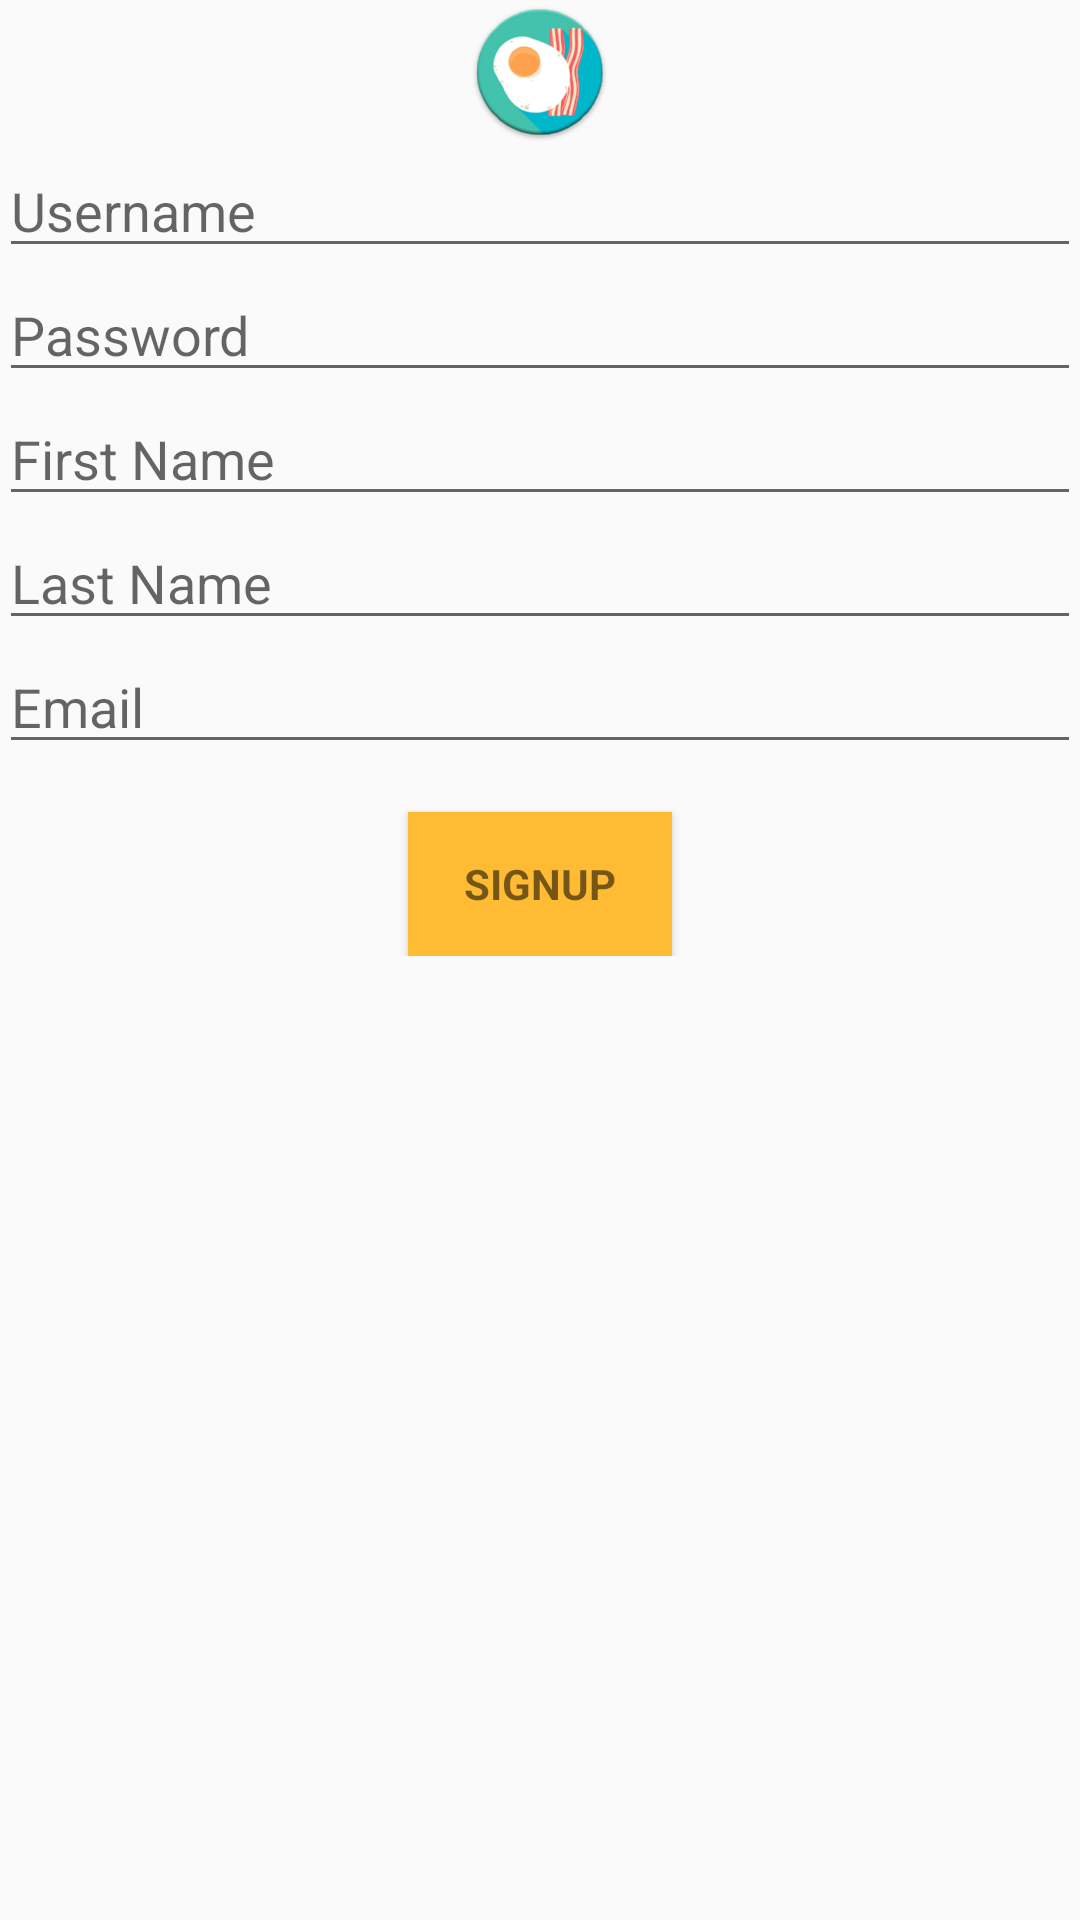

Android layout source for this screen:
<!-- AndroidManifest.xml: application theme AppTheme -->
<!-- res/layout/activity_signup.xml -->
<?xml version="1.0" encoding="utf-8"?>
<LinearLayout xmlns:android="http://schemas.android.com/apk/res/android"
    xmlns:tools="http://schemas.android.com/tools"
    android:layout_width="match_parent"
    android:layout_height="match_parent"
    android:gravity="center_horizontal"
    android:orientation="vertical"
    android:paddingBottom="@dimen/activity_vertical_margin"
    android:paddingLeft="@dimen/activity_horizontal_margin"
    android:paddingRight="@dimen/activity_horizontal_margin"
    android:paddingTop="@dimen/activity_vertical_margin"
    tools:context="com.centennial.project.eatouteatsafe.SignupActivity">

    

    <ImageView
        android:layout_width="wrap_content"
        android:layout_height="wrap_content"
        android:id="@+id/imageView"
        android:background="@drawable/app_icon"
        android:layout_gravity="center_horizontal" />

    <ScrollView
        android:id="@+id/login_form"
        android:layout_width="match_parent"
        android:layout_height="wrap_content">

        <LinearLayout
            android:id="@+id/email_login_form"
            android:layout_width="match_parent"
            android:layout_height="wrap_content"
            android:orientation="vertical">

            <EditText
                android:layout_width="match_parent"
                android:layout_height="wrap_content"
                android:inputType="textPersonName"
                android:hint="Username"
                android:ems="10"
                android:id="@+id/usernameText" />

            <EditText
                android:layout_width="match_parent"
                android:layout_height="wrap_content"
                android:inputType="textPassword"
                android:hint="Password"
                android:ems="10"
                android:id="@+id/passwordText" />

            <EditText
                android:layout_width="match_parent"
                android:layout_height="wrap_content"
                android:inputType="textPersonName"
                android:hint="First Name"
                android:ems="10"
                android:id="@+id/firstNameText" />

            <EditText
                android:layout_width="match_parent"
                android:layout_height="wrap_content"
                android:inputType="textPersonName"
                android:hint="Last Name"
                android:ems="10"
                android:id="@+id/lastNameText" />

            <EditText
                android:layout_width="match_parent"
                android:layout_height="wrap_content"
                android:inputType="textEmailAddress"
                android:hint="Email"
                android:ems="10"
                android:id="@+id/emailText" />

            <Button
                android:id="@+id/signUpButton"
                style="?android:textAppearanceSmall"
                android:layout_width="wrap_content"
                android:layout_height="wrap_content"
                android:layout_marginTop="16dp"
                android:text="SignUp"
                android:textStyle="bold"
                android:layout_gravity="center_horizontal"
                android:background="@android:color/holo_orange_light" />
        </LinearLayout>
    </ScrollView>



</LinearLayout>
<!-- resources referenced by this layout -->
<resources>
  <dimen name="activity_horizontal_margin">64dp</dimen>
  <!-- drawable app_icon: png bitmap (drawable-hdpi, 6770 bytes) -->
  <style name="AppTheme" parent="Theme.AppCompat.Light.NoActionBar">
          
          <item name="colorPrimary">@color/colorPrimary</item>
          <item name="colorPrimaryDark">@color/colorPrimaryDark</item>
          <item name="colorAccent">@color/colorAccent</item>
      </style>
  <!-- not gathered from this repository: default colours our renderer supplied (Android Studio template values) -->
  <color name="colorPrimary">#FF6200EE</color>
  <color name="colorPrimaryDark">#FF3700B3</color>
  <color name="colorAccent">#FF03DAC5</color>
</resources>
